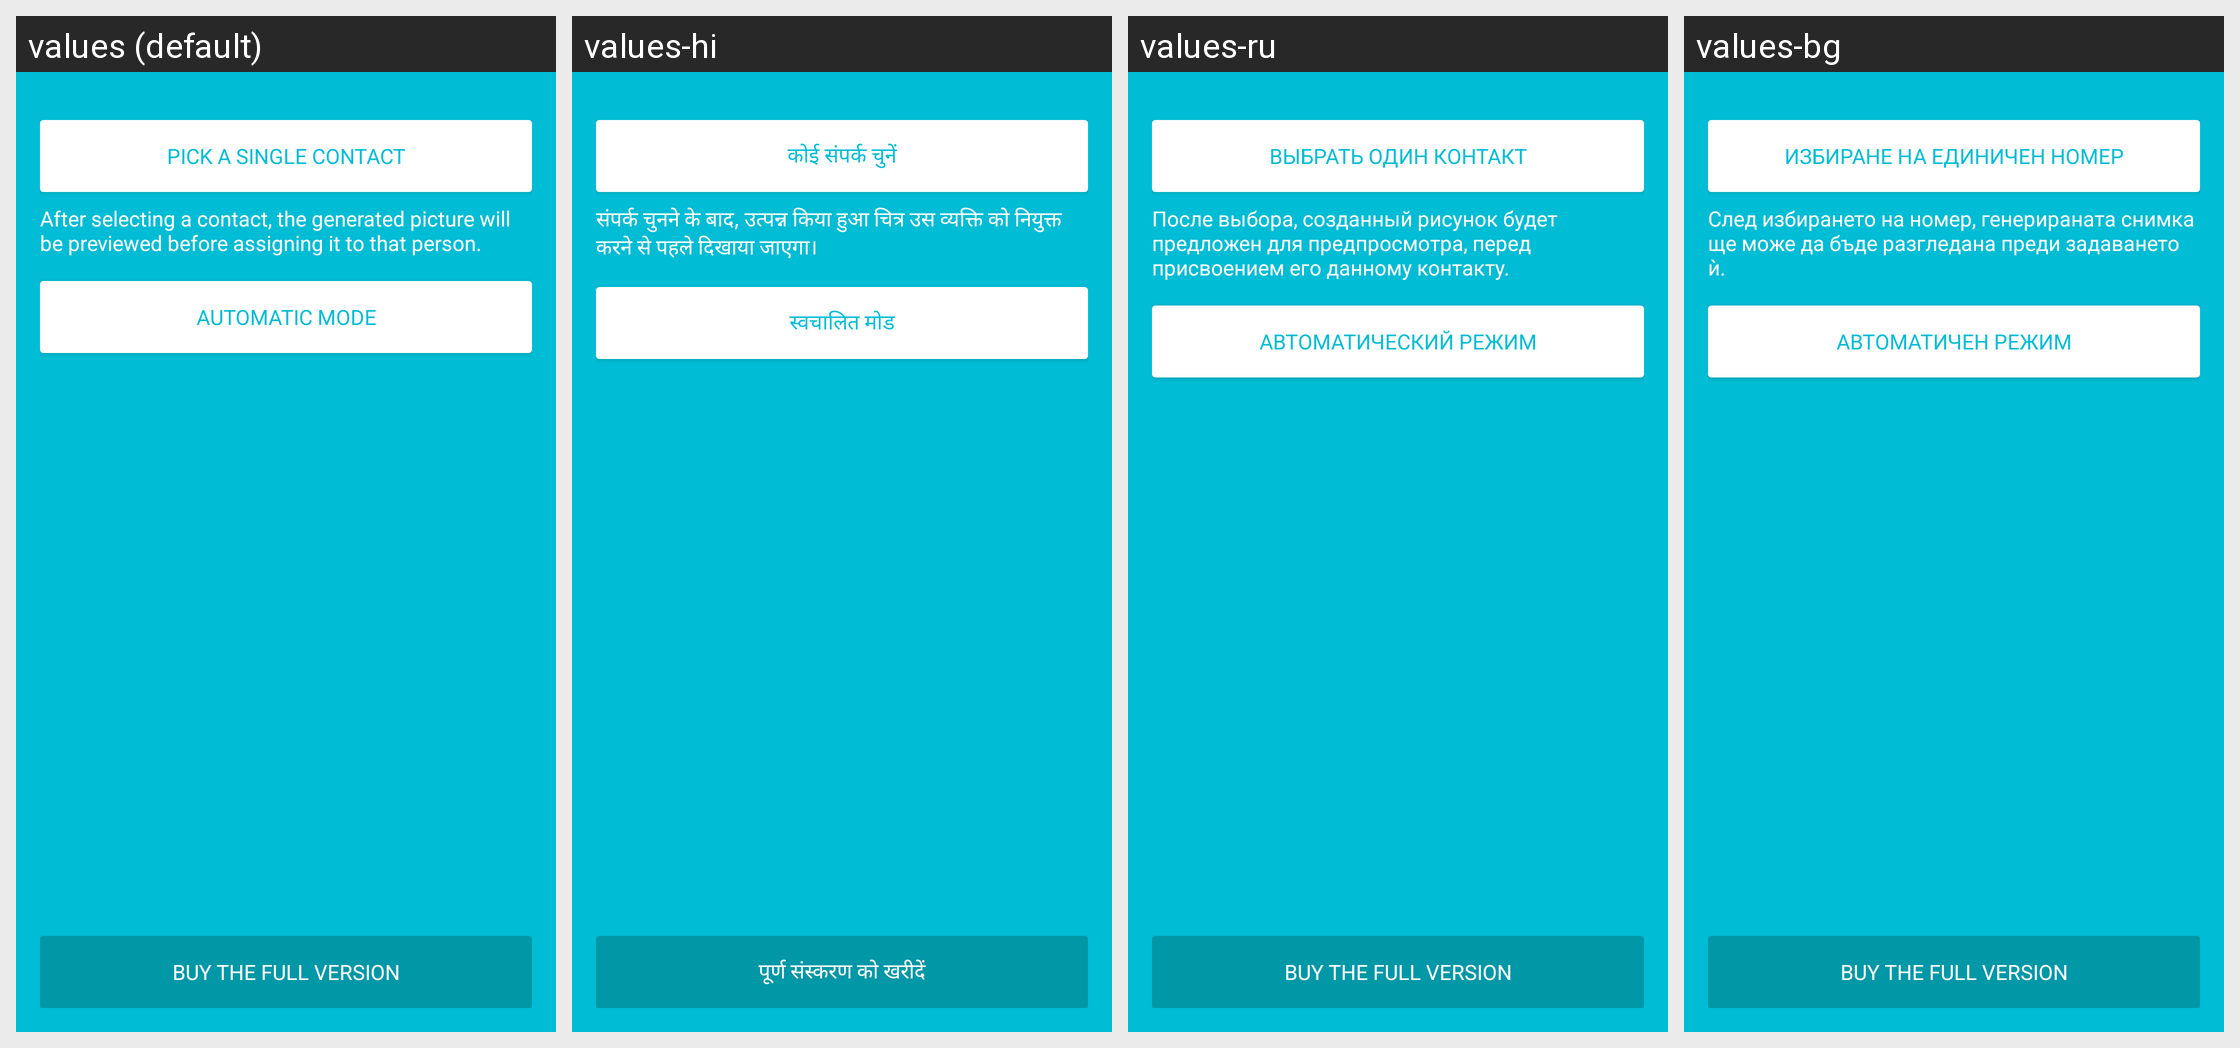

For this localized Android screen grid, give each drawn string resource with its value in every locale shown.
Android screen res/layout/activity_welcome.xml rendered under 4 locales, left to right: values (default), values-hi, values-ru, values-bg. Device: Nexus 5 (rendered at 1080×1920; each locale shown at half size, 540×960, under a caption strip naming it); theme AppTheme.
Other locales in the repository, not shown: values-ca, values-de, values-es, values-fr, values-hu, values-it, values-nl, values-pl, values-pt, values-sv.
Strings drawn on this screen, with the default value and each locale's value (text and hints the layout hard-codes, and strings that could not be matched under every locale, appear in the picture but are not listed):

pick_contact
  values: Pick a single contact
  values-hi: कोई संपर्क चुनें
  values-ru: Выбрать один контакт
  values-bg: Избиране на единичен номер

picture_will_be_previewed
  values: After selecting a contact, the generated picture will be previewed before assigning it to that person.
  values-hi: संपर्क चुनने के बाद, उत्पन्न किया हुआ चित्र उस व्यक्ति को नियुक्त करने से पहले दिखाया जाएगा।
  values-ru: После выбора, созданный рисунок будет предложен для предпросмотра, перед присвоением его данному контакту.
  values-bg: След избирането на номер, генерираната снимка ще може да бъде разгледана преди задаването ѝ.

auto_mode
  values: Automatic mode
  values-hi: स्वचालित मोड
  values-ru: Автоматический режим
  values-bg: Автоматичен режим

button_buy_full
  values: Buy the full version
  values-hi: पूर्ण संस्करण को खरीदें
  values-ru: Buy the full version
  values-bg: Buy the full version
